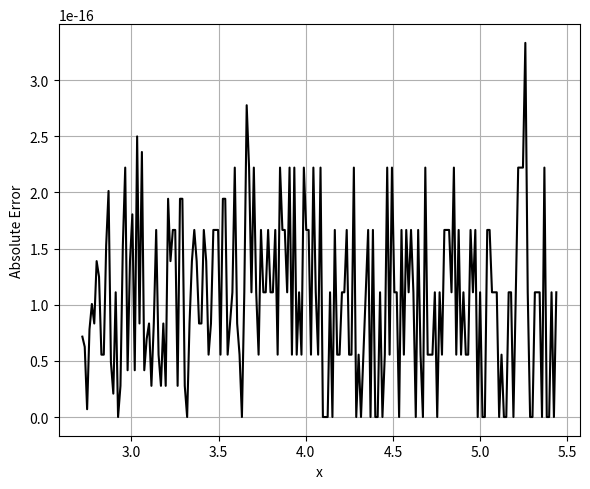
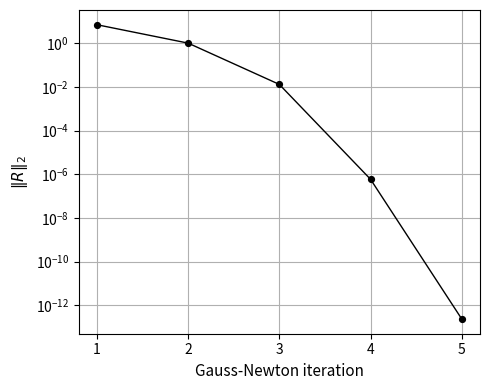

Here is the Python script that generated these plots, in order:
import numpy as np
import matplotlib.pyplot as plt
from numpy.polynomial.legendre import Legendre
import time

#========================================================
# Initial Parameters
#========================================================
N = 26         # number of Legendre basis functions
M = 35        # collocation points for Newton iteration
M_init = 35    # collocation points for initialization
a = np.e
b = 2*np.e      # interval [e, 2e]
tol  = 1e-12
maxit = 20

# Exact solution
def u_exact(x):
    return np.log(np.log(x))

# Mapping: x ∈ [a,b] → t ∈ [-1,1]
def x_to_t(x):
    return 2*(x - a)/(b - a) - 1
dt_dx = 2/(b - a)

#========================================================
# Legendre basis and its derivatives
#========================================================
leg = [Legendre([0]*n + [1]) for n in range(N)]
leg_d1 = [P.deriv() for P in leg]
leg_d2 = [P.deriv(2) for P in leg]

#========================================================
# Step 1 (Initialization--linearized system)
#========================================================
x_init = np.linspace(a, b, M_init+2)[1:-1] # interior points
t_init = x_to_t(x_init)

# Evaluate basis and derivatives at initialization points
Phi  = np.array([P(t_init) for P in leg])              # P(x)
Phi1 = np.array([P(t_init)*dt_dx for P in leg_d1])     # P'(x)
Phi2 = np.array([P(t_init)*dt_dx**2 for P in leg_d2])  # P''(x)

# Linearized equation: x²u'' + 1/log(x) = 0
A_init = (x_init[:, None]**2) * Phi2.T
rhs_init = -1/np.log(x_init)

# Boundary conditions at x=a
t_bc = x_to_t(a)
bc_vals  = np.array([P(t_bc) for P in leg])
bc_d1val = np.array([P(t_bc)*dt_dx for P in leg_d1])

A_init = np.vstack([A_init, bc_vals, bc_d1val])
rhs_init = np.concatenate([rhs_init, [0.0, 1/np.e]])

# Solve for initial beta
t0 = time.time()
beta_init = np.linalg.lstsq(A_init, rhs_init, rcond=None)[0]
t_init = time.time() - t0
print(f"Initialization time = {t_init:.5f} s")
print("")

#========================================================
# Step 2 (Gauss - Newton Iteration)
#========================================================
k = np.arange(M+1)
x_cgl = np.cos(np.pi * k / M)

x_cheb = a + (b - a) * (x_cgl + 1) / 2

x_col = x_cheb[1:]
t_col = x_to_t(x_col)

Phi_c  = np.array([P(t_col) for P in leg])
Phi1_c = np.array([P(t_col)*dt_dx for P in leg_d1])
Phi2_c = np.array([P(t_col)*dt_dx**2 for P in leg_d2])

#========================================================
# Residual and Jacobian
#========================================================
def residual_and_jacobian(beta):
    uprime = beta @ Phi1_c
    upp    = beta @ Phi2_c
    F = np.zeros(M+2)
    J = np.zeros((M+2, N))

    F[:M] = (x_col**2)*upp + (x_col*uprime)**2 + 1/np.log(x_col)
    J[:M, :] = ((x_col**2)[:, None] * Phi2_c.T +
                (2 * (x_col*uprime) * x_col)[:, None] * Phi1_c.T)

    F[M]   = beta @ bc_vals
    J[M,:] = bc_vals
    F[M+1]   = beta @ bc_d1val - 1/np.e
    J[M+1,:] = bc_d1val

    return F, J

#========================================================
# Newton iteration
#========================================================
beta = beta_init.copy()
res_history = []

t_start = time.time()
for k in range(maxit):
    F, J = residual_and_jacobian(beta)
    Fnrm = np.linalg.norm(F)
    res_history.append(Fnrm)
    print(f"Newton iter {k+1:2d}: residual = {Fnrm:.2e}")
    if Fnrm < tol:
        break
    delta, *_ = np.linalg.lstsq(J, -F, rcond=None)
    beta += delta
t_newton = time.time() - t_start

print(f"\nNewton time = {t_newton:.4f} s")
print(f"Total time  = {t_init + t_newton:.4f} s")

#========================================================
# Postprocessing
#========================================================
x_test = np.linspace(a, b, 200)
t_test = x_to_t(x_test)
Phi_test = np.array([P(t_test) for P in leg])

u_approx = beta @ Phi_test
u_ex = u_exact(x_test)

abs_err = np.abs(u_ex - u_approx)

RMS_err = np.sqrt(np.mean(abs_err**2))
print("")
print(f"Linf error = {np.max(abs_err):.2e}, RMS error = {RMS_err:.2e}")

plt.figure(figsize=(6, 5))
plt.plot(x_test, abs_err, "k-", linewidth=1.5)
plt.xlabel("x")
plt.ylabel("Absolute Error")
plt.grid(True)

plt.tight_layout()
plt.savefig("Figure1_a.pdf", bbox_inches="tight")
plt.savefig("Figure1_a.png", dpi=300, bbox_inches="tight")
plt.show()

#========================================================
# Residual vs Gauss Newton Iteration
#========================================================

iters = np.arange(1, len(res_history) + 1)

plt.figure(figsize=(5, 4))

plt.semilogy(
    iters,
    res_history,
    linestyle='-',
    marker='o',
    markersize=4,
    markeredgewidth=1.2,
    markeredgecolor='black',
    linewidth=1,
    color='black'
)

plt.xlabel("Gauss-Newton iteration", fontsize=11)
plt.ylabel(r"$\|R\|_2$", fontsize=11)

plt.xticks(iters)
plt.grid()
plt.tight_layout()
plt.savefig("Figure1_r.pdf", bbox_inches="tight")
plt.savefig("Figure1_r.png", dpi=300, bbox_inches="tight")
plt.show()
